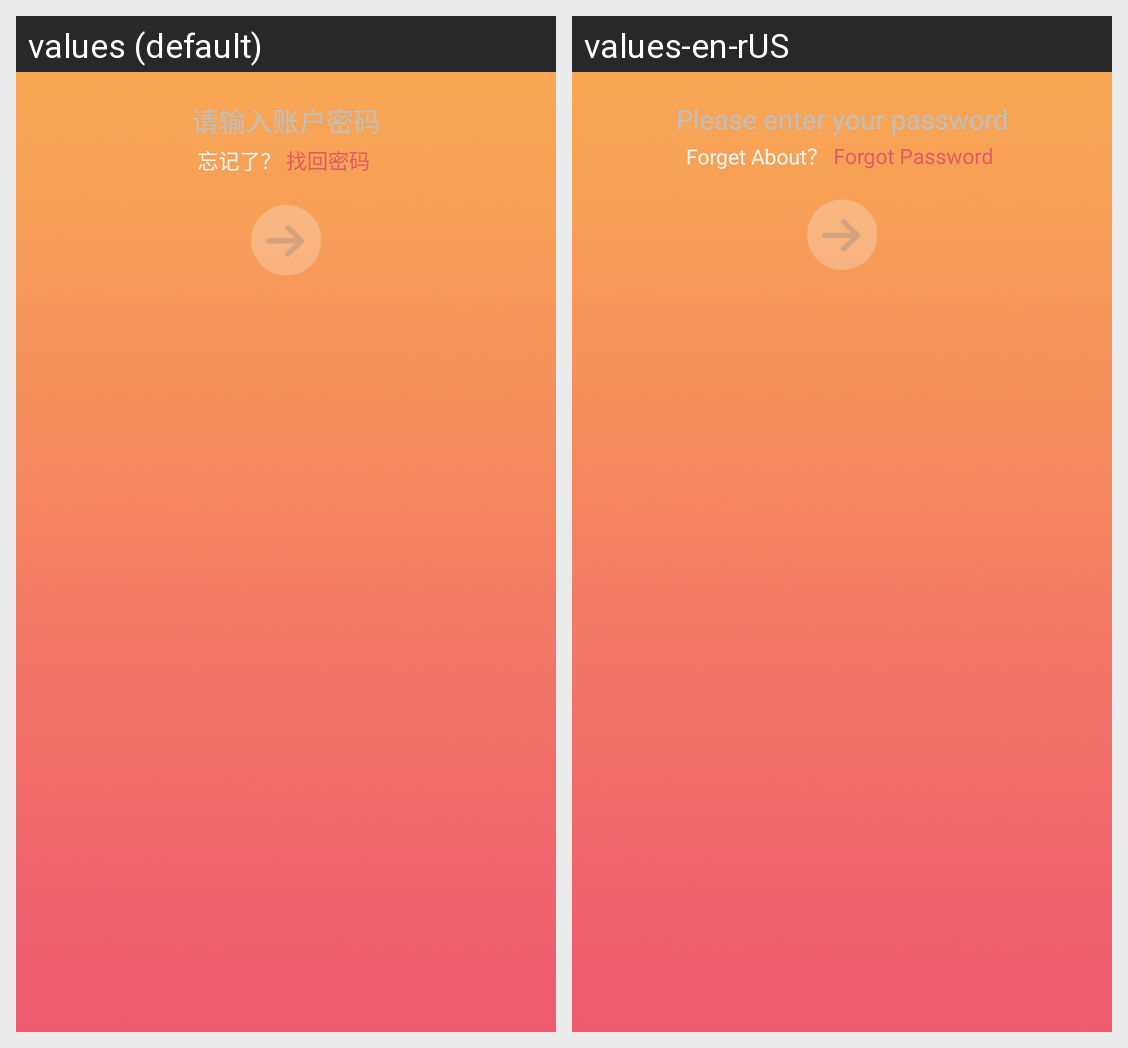

The Android screen above is rendered under two locales of the same app. Produce the string resources it draws, with the default and per-locale values.
Android screen res/layout/activity_login_submit.xml rendered under 2 locales, left to right: values (default), values-en-rUS. Device: Nexus 5 (rendered at 1080×1920; each locale shown at half size, 540×960, under a caption strip naming it); theme AppTheme.
Strings drawn on this screen, with the default value and each locale's value (text and hints the layout hard-codes, and strings that could not be matched under every locale, appear in the picture but are not listed):

text_login_submit_enter_account
  values: 请输入账户密码
  values-en-rUS: Please enter your password

text_login_submit_forgot_left
  values: 忘记了？
  values-en-rUS: Forget About？

text_login_submit_forgot_right
  values: 找回密码
  values-en-rUS: Forgot Password
